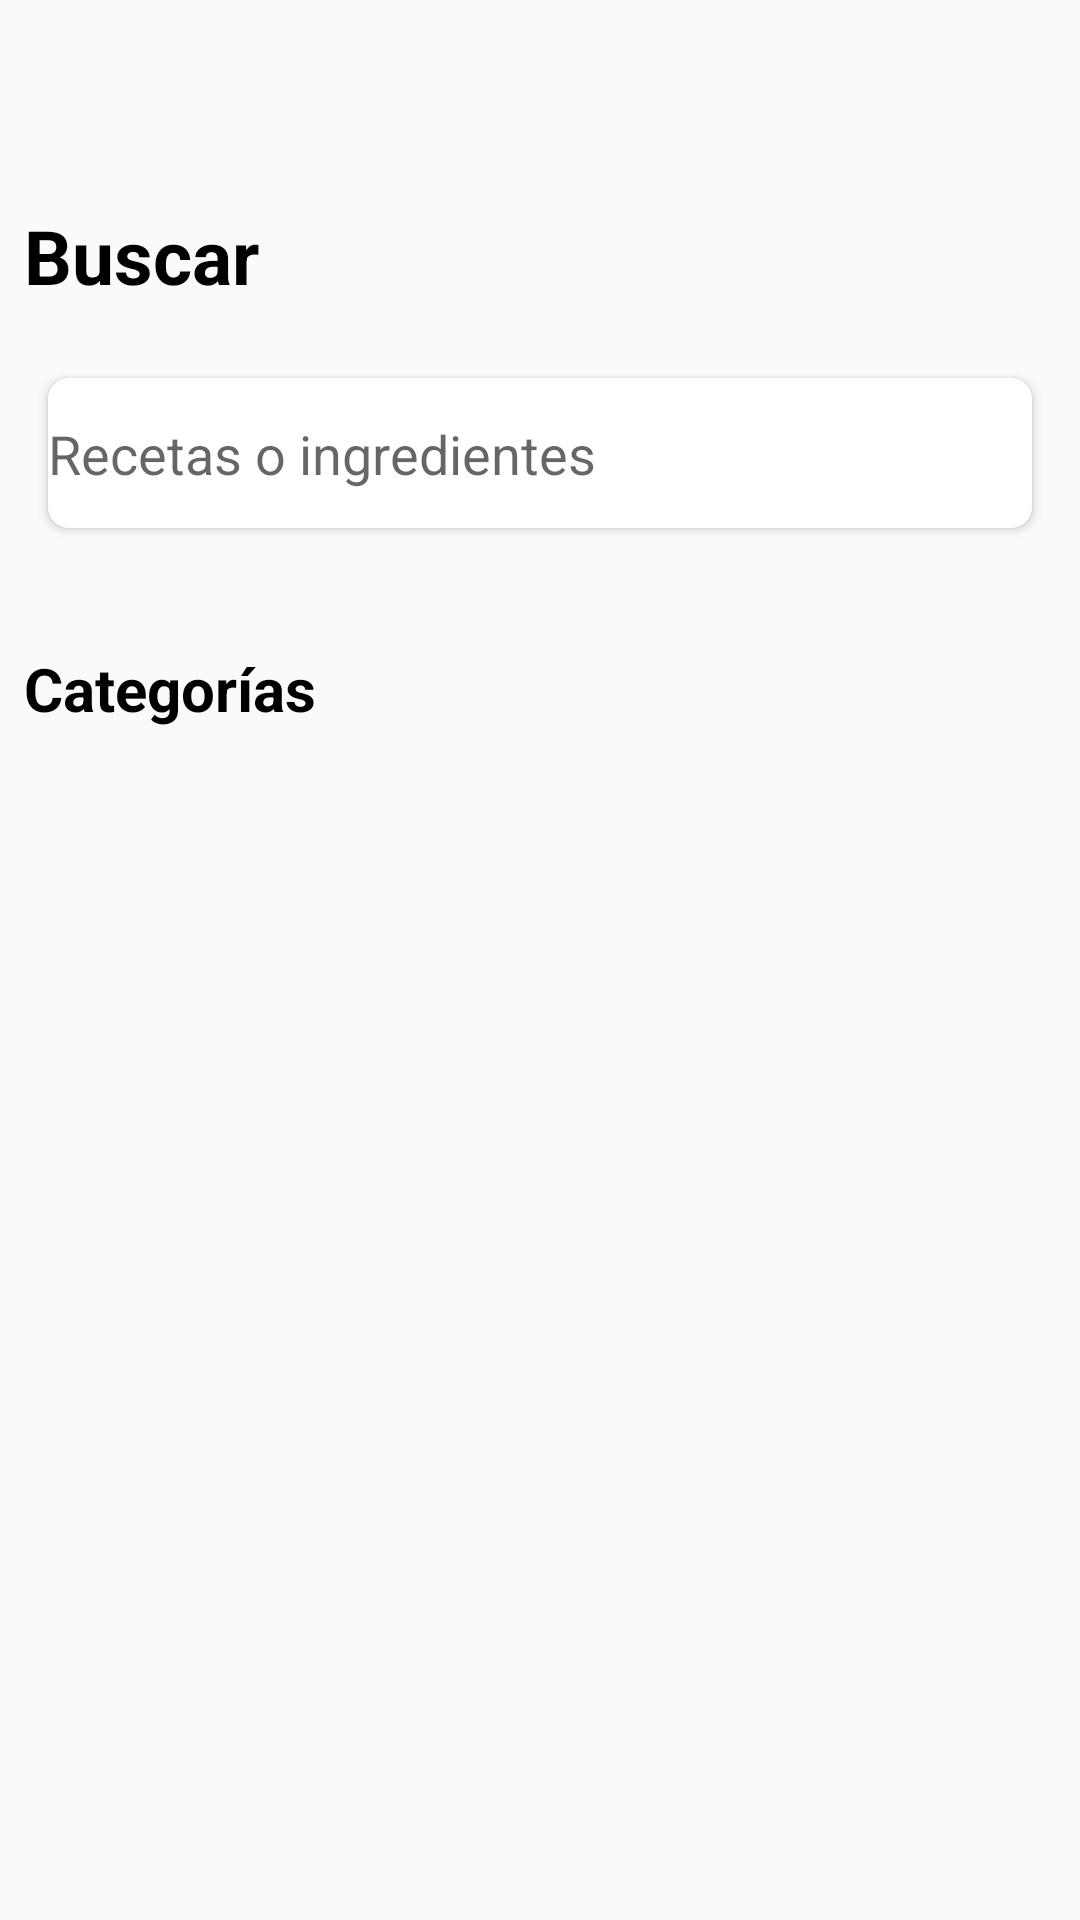

The Android layout XML behind this screen, and the referenced resources:
<!-- AndroidManifest.xml: application theme AppTheme -->
<!-- res/layout/fragment_buscar.xml -->
<?xml version="1.0" encoding="utf-8"?>
<androidx.constraintlayout.widget.ConstraintLayout xmlns:android="http://schemas.android.com/apk/res/android"
    xmlns:app="http://schemas.android.com/apk/res-auto"
    xmlns:tools="http://schemas.android.com/tools"
    android:layout_width="match_parent"
    android:layout_height="match_parent"
    tools:context=".Fragments.BuscarFragment">


    <androidx.constraintlayout.widget.Guideline
        android:id="@+id/guideline9"
        android:layout_width="wrap_content"
        android:layout_height="wrap_content"
        android:orientation="horizontal"
        app:layout_constraintGuide_percent="0.3" />

    <TextView
        android:id="@+id/textView2"
        android:layout_width="wrap_content"
        android:layout_height="wrap_content"
        android:layout_marginStart="8dp"

        android:layout_marginLeft="8dp"
        android:layout_marginBottom="24dp"
        android:text="Buscar"
        android:textColor="@color/negro"
        android:textSize="25sp"
        android:textStyle="bold"
        app:layout_constraintBottom_toTopOf="@+id/card"
        app:layout_constraintStart_toStartOf="parent" />

    <androidx.cardview.widget.CardView
        android:id="@+id/card"
        android:layout_width="match_parent"
        android:layout_height="50dp"
        android:layout_marginStart="16dp"
        android:layout_marginLeft="16dp"
        android:layout_marginEnd="16dp"
        android:layout_marginRight="16dp"
        app:cardCornerRadius="7dp"
        android:layout_marginBottom="16dp"
        app:layout_constraintBottom_toTopOf="@+id/guideline9"
        app:layout_constraintEnd_toEndOf="parent"
        app:layout_constraintStart_toStartOf="parent">

        <androidx.constraintlayout.widget.ConstraintLayout
            android:layout_width="match_parent"
            android:layout_height="match_parent">

            <EditText
                android:id="@+id/buscador"
                android:layout_width="match_parent"
                android:layout_height="wrap_content"
                android:background="@drawable/buscador"
                android:hint="Recetas o ingredientes"
                android:imeOptions="actionSearch"
                android:inputType="text"
                app:layout_constraintBottom_toBottomOf="parent"
                app:layout_constraintEnd_toEndOf="parent"
                app:layout_constraintStart_toStartOf="parent"
                app:layout_constraintTop_toTopOf="parent" />
        </androidx.constraintlayout.widget.ConstraintLayout>

    </androidx.cardview.widget.CardView>



    <TextView
        android:id="@+id/textView3"
        android:layout_width="wrap_content"
        android:layout_height="wrap_content"
        android:layout_marginStart="8dp"
        android:layout_marginLeft="8dp"
        android:layout_marginTop="24dp"
        android:layout_marginEnd="8dp"
        android:layout_marginRight="8dp"
        android:text="Categorías"
        android:textColor="@color/negro"
        android:textSize="20sp"
        android:textStyle="bold"
        app:layout_constraintEnd_toEndOf="parent"
        app:layout_constraintHorizontal_bias="0.0"
        app:layout_constraintStart_toStartOf="parent"
        app:layout_constraintTop_toTopOf="@+id/guideline9" />

    <androidx.recyclerview.widget.RecyclerView
        android:id="@+id/categorias"
        android:layout_width="match_parent"
        android:layout_height="wrap_content"
        android:layout_marginStart="8dp"
        android:layout_marginLeft="8dp"
        android:layout_marginTop="8dp"
        android:layout_marginEnd="8dp"
        android:layout_marginRight="8dp"
        app:layout_constraintEnd_toEndOf="parent"
        app:layout_constraintStart_toStartOf="parent"
        app:layout_constraintTop_toBottomOf="@+id/textView3" />

</androidx.constraintlayout.widget.ConstraintLayout>
<!-- resources referenced by this layout -->
<resources>
  <color name="negro">#000000</color>
  <!-- drawable buscador (drawable) -->
  <?xml version="1.0" encoding="utf-8"?>
  <shape xmlns:android="http://schemas.android.com/apk/res/android">
  
  
      <solid android:color="#ffffff" />
  
      <stroke android:width="1dp" android:color="#ffffff" />
      <corners android:radius="5dp" />
  
      <padding android:top="12dp" android:bottom="12dp"></padding>
  
  </shape>
  <style name="AppTheme" parent="Theme.AppCompat.Light.NoActionBar">
          
          <item name="colorPrimary">@color/colorPrimary</item>
          <item name="colorPrimaryDark">@color/colorPrimaryDark</item>
          <item name="colorAccent">@color/colorAccent</item>
      </style>
  <color name="colorPrimary">#03A9F4</color>
  <color name="colorPrimaryDark">#03A9F4</color>
  <color name="colorAccent">#0B5DA0</color>
</resources>
